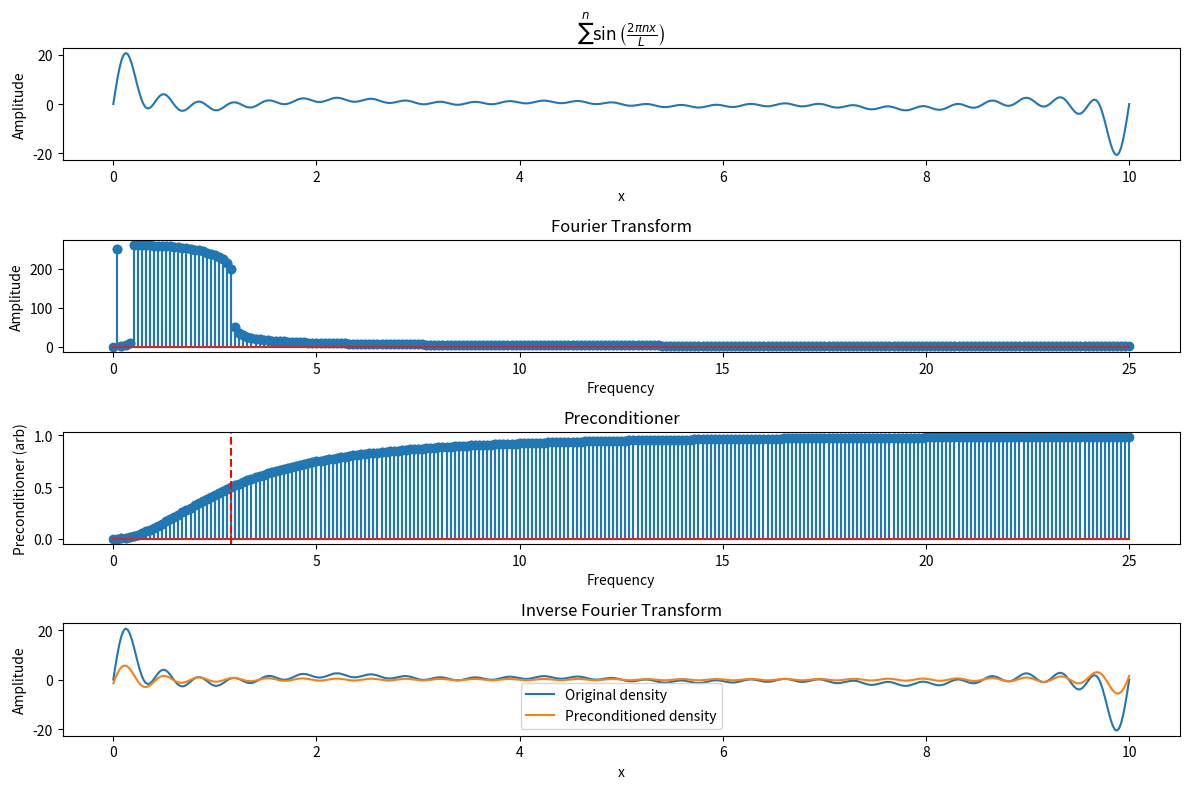

The matplotlib source for this figure:
"""Reciprocal space application of Kerker preconditioner, based on:
 https://doi.org/10.1016/0927-0256(96)00008-0
 Efficiency of ab-initio total energy calculations for metals and semiconductors using a plane-wave basis set

See eq. 82

Additional reading:
Efficient iteration scheme for self-consistent pseudopotential calculations
"""
import numpy as np
import matplotlib.pyplot as plt


def sin_wave(n: int, l: float, x: np.ndarray) -> np.ndarray:
    """
    Define a 1D sin wave in the range [0, l]
    :param n: Integer wave number
    :param l: System length
    :param x: Grid that defines the sin wave in real space
    :return:
    """
    return np.sin(2 * np.pi * n * x / l)


def preconditioner(q: np.ndarray, q0: float) -> np.ndarray:
    """

    :param q:
    :param q0:
    :return:
    """
    return q**2 / (q**2 + q0**2)


if __name__ == '__main__':
    # System
    l = 10.
    x = np.linspace(0, l, 500, endpoint=True)
    dx = l / len(x)

    # Trial charge with long and short wave lengths
    rho = sin_wave(1, l, x)
    for i in range(5, 30):
        rho += sin_wave(i, l, x)

    # FT to frequency space, where d = sample spacing
    frequencies = np.fft.fftfreq(len(x), d=dx)
    rho_fft = np.fft.fft(rho)

    # Filter low q-numbers, where q is the wave number (would be wave vector, if a vector).
    # So this is equivalent to damping the longest wave lengths. In the case of my sin example,
    # these large wave lengths are what result in large peaks at the system boundaries
    # k = 2pi * n / L, such that q = n / L
    #
    # q0 = 5. / l will dampen all frequencies for n = 5 and below, plus some above it
    # Specifically, q = 5 / L will get multiplied by 0.5
    # q0 = 5. / l
    #
    # One can see from the frequency plot that 2.9 is the last low-frequency component with sizeable
    # magnitude. Therefore, setting q0  between 2.9 and 5.8 should remove most of the large peaks at
    # the edges of the system in real space (which are actually a consequence of the Gibbs phenomenon
    # in Fourier series).
    q0 = 2.9
    # For realistic systems, Kresse suggests that 1.5 Angstrom^-1 is always sufficient
    G = preconditioner(frequencies, q0)
    filtered_rho_fft = G * rho_fft

    # Back FT
    recovered_rho = np.fft.ifft(filtered_rho_fft)

    # Plot each
    plt.figure(figsize=(12, 8))

    plt.subplot(4, 1, 1)
    plt.plot(x, rho)
    plt.title(r'$\sum^n \sin\left(\frac{2\pi n x}{L}\right)$')
    plt.xlabel('x')
    plt.ylabel('Amplitude')

    plt.subplot(4, 1, 2)
    plt.stem(np.abs(frequencies), np.abs(rho_fft))
    plt.title('Fourier Transform')
    plt.xlabel('Frequency')
    plt.ylabel('Amplitude')

    plt.subplot(4, 1, 3)
    plt.stem(np.abs(frequencies), G)
    plt.axvline(x=q0, color='red', linestyle='--', label='Wave number filter constant')
    plt.title('Preconditioner')
    plt.xlabel('Frequency')
    plt.ylabel('Preconditioner (arb)')

    plt.subplot(4, 1, 4)
    # Take the real part since there might be small imaginary components due to numerical errors
    plt.plot(x, rho, label='Original density')
    plt.plot(x, recovered_rho, label='Preconditioned density')
    plt.title('Inverse Fourier Transform')
    plt.xlabel('x')
    plt.ylabel('Amplitude')
    plt.legend()

    plt.tight_layout()
    plt.show()
